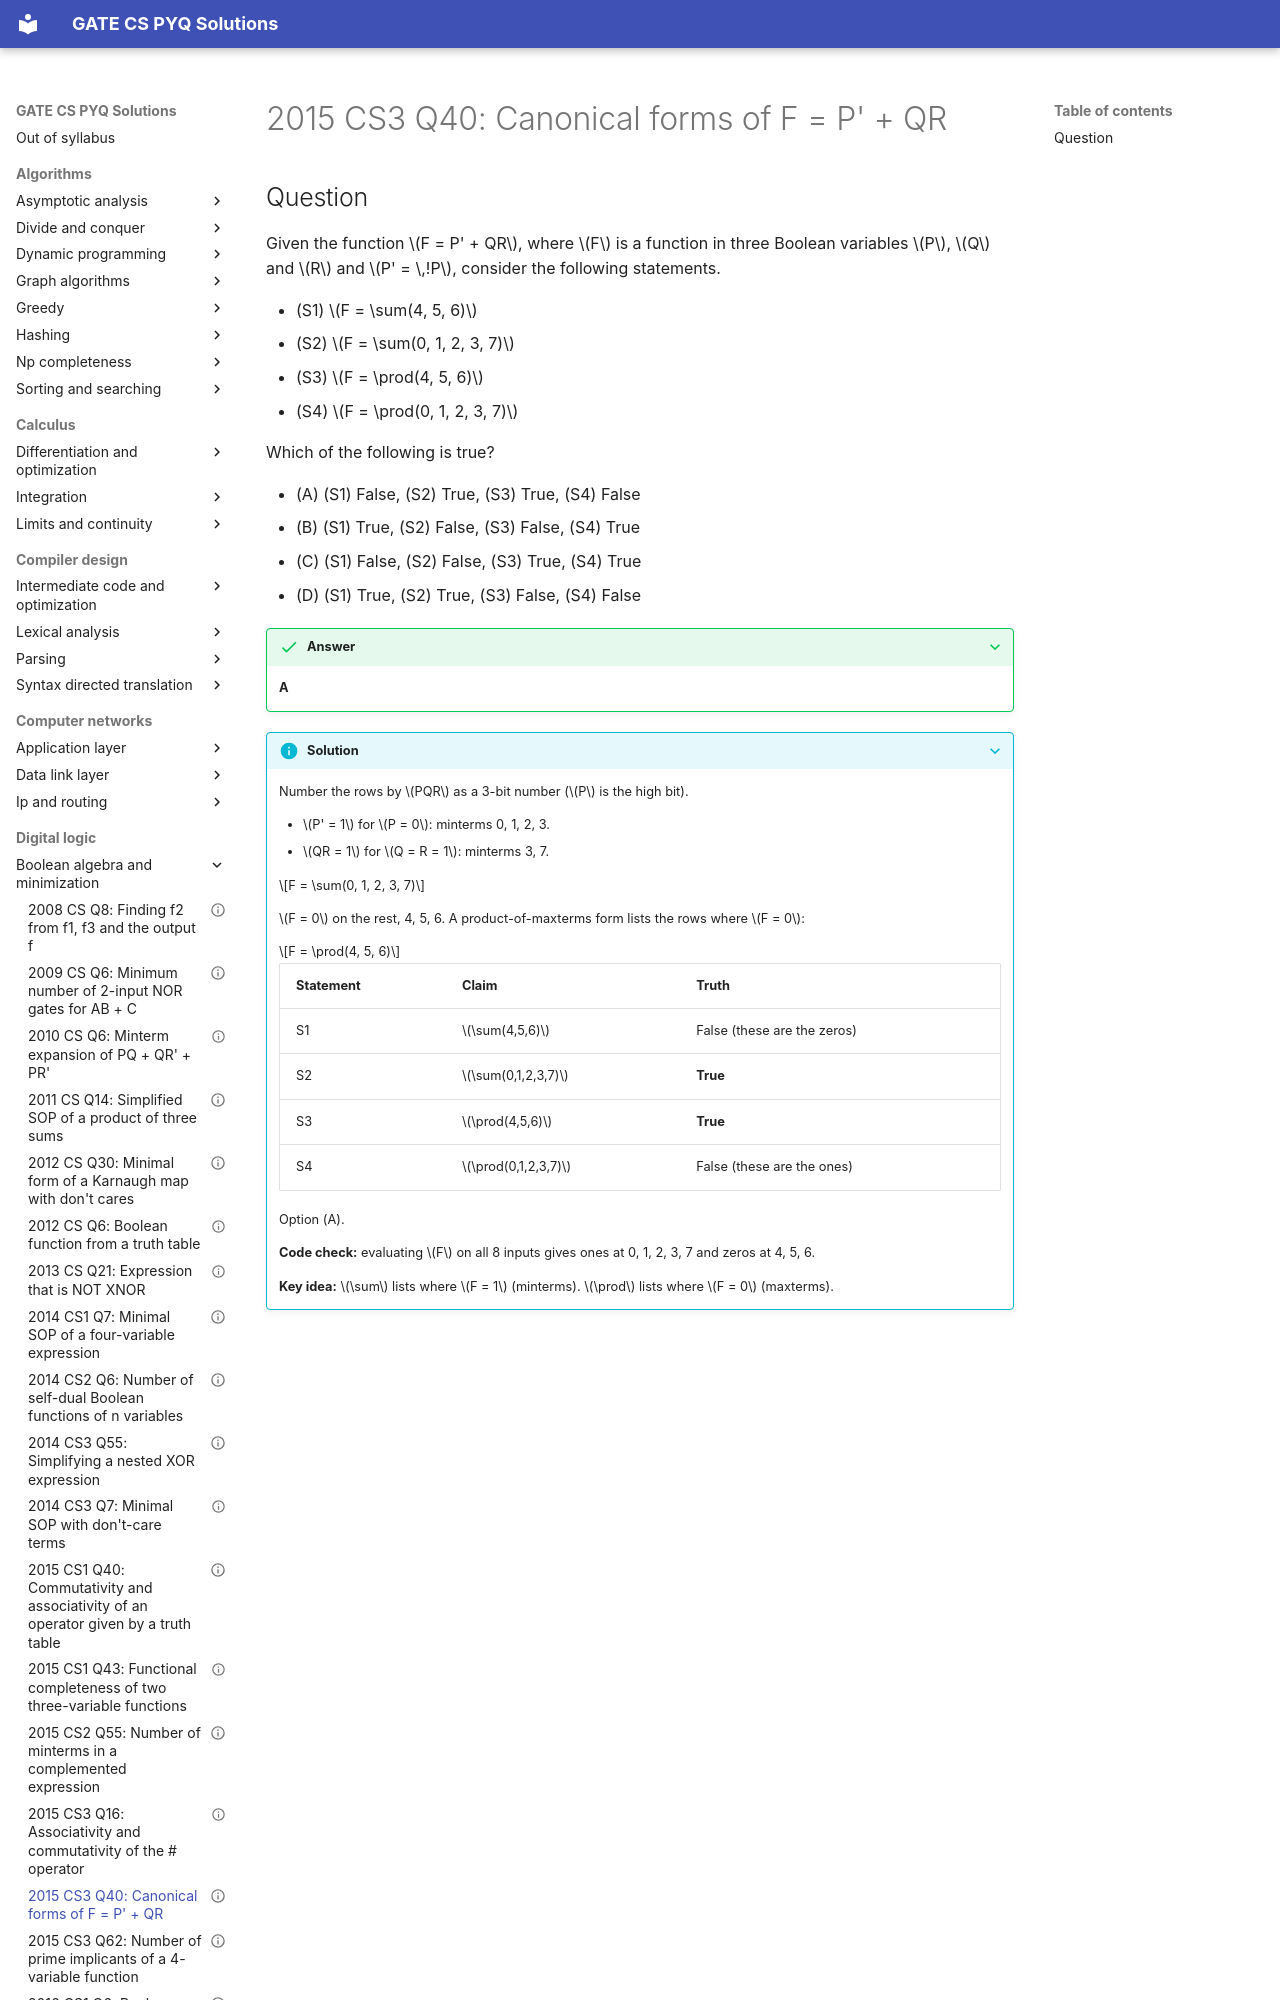

repository: saheenusman/GATE-PYQs · page: digital-logic/boolean-algebra-and-minimization/2015-set3-q40/index.html · generator: mkdocs

---
title: "2015 CS3 Q40: Canonical forms of F = P' + QR"
year: 2015
set: 3
paper: CS3
q_no: 40
subject: digital-logic
topic: boolean-algebra-and-minimization
also: []
marks: 2
type: MCQ
official_answer: "A"
status: verified
---

# 2015 CS3 Q40: Canonical forms of F = P' + QR
